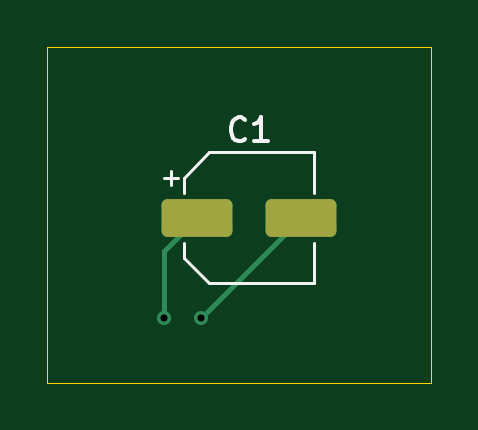
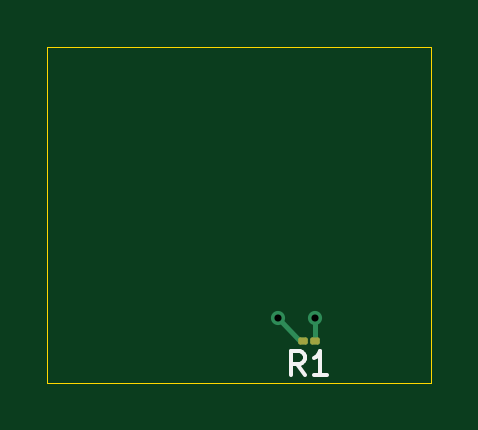
Circuit board: 11 layer files. Board 16.3 x 14.2 mm.
- bottom_copper: ktest-B_Cu.gbl (1780 bytes)
- bottom_mask: ktest-B_Mask.gbs (1269 bytes)
- paste: ktest-B_Paste.gbp (1264 bytes)
- bottom_silk: ktest-B_Silkscreen.gbo (1367 bytes)
- outline: ktest-Edge_Cuts.gm1 (697 bytes)
- top_copper: ktest-F_Cu.gtl (1780 bytes)
- top_mask: ktest-F_Mask.gts (1269 bytes)
- paste: ktest-F_Paste.gtp (1264 bytes)
- top_silk: ktest-F_Silkscreen.gto (2108 bytes)
- drill: ktest-NPTH_drill.drl (356 bytes)
- drill: ktest-PTH_drill.drl (440 bytes)

=== bottom_copper: ktest-B_Cu.gbl (1780 bytes, source withheld) ===
=== bottom_mask: ktest-B_Mask.gbs (1269 bytes, source withheld) ===
=== paste: ktest-B_Paste.gbp (1264 bytes, source withheld) ===
=== bottom_silk: ktest-B_Silkscreen.gbo ===
%TF.GenerationSoftware,KiCad,Pcbnew,10.0.5-unknown-202607221313~667fa36054~ubuntu25.10.1*%
%TF.CreationDate,2026-09-29T16:15:36+00:00*%
%TF.ProjectId,ktest,6b746573-742e-46b6-9963-61645f706362,rev?*%
%TF.SameCoordinates,Original*%
%TF.FileFunction,Legend,Bot*%
%TF.FilePolarity,Positive*%
%FSLAX46Y46*%
G04 Gerber Fmt 4.6, Leading zero omitted, Abs format (unit mm)*
G04 Created by KiCad (PCBNEW 10.0.5-unknown-202607221313~667fa36054~ubuntu25.10.1) date 2026-09-29 16:15:36*
%MOMM*%
%LPD*%
G01*
G04 APERTURE LIST*
%ADD10C,0.150000*%
G04 APERTURE END LIST*
D10*
X128553666Y-89592819D02*
X128886999Y-89116628D01*
X129125094Y-89592819D02*
X129125094Y-88592819D01*
X129125094Y-88592819D02*
X128744142Y-88592819D01*
X128744142Y-88592819D02*
X128648904Y-88640438D01*
X128648904Y-88640438D02*
X128601285Y-88688057D01*
X128601285Y-88688057D02*
X128553666Y-88783295D01*
X128553666Y-88783295D02*
X128553666Y-88926152D01*
X128553666Y-88926152D02*
X128601285Y-89021390D01*
X128601285Y-89021390D02*
X128648904Y-89069009D01*
X128648904Y-89069009D02*
X128744142Y-89116628D01*
X128744142Y-89116628D02*
X129125094Y-89116628D01*
X127601285Y-89592819D02*
X128172713Y-89592819D01*
X127886999Y-89592819D02*
X127886999Y-88592819D01*
X127886999Y-88592819D02*
X127982237Y-88735676D01*
X127982237Y-88735676D02*
X128077475Y-88830914D01*
X128077475Y-88830914D02*
X128172713Y-88878533D01*
M02*

=== outline: ktest-Edge_Cuts.gm1 ===
%TF.GenerationSoftware,KiCad,Pcbnew,10.0.5-unknown-202607221313~667fa36054~ubuntu25.10.1*%
%TF.CreationDate,2026-09-29T16:15:36+00:00*%
%TF.ProjectId,ktest,6b746573-742e-46b6-9963-61645f706362,rev?*%
%TF.SameCoordinates,Original*%
%TF.FileFunction,Profile,NP*%
%FSLAX46Y46*%
G04 Gerber Fmt 4.6, Leading zero omitted, Abs format (unit mm)*
G04 Created by KiCad (PCBNEW 10.0.5-unknown-202607221313~667fa36054~ubuntu25.10.1) date 2026-09-29 16:15:36*
%MOMM*%
%LPD*%
G01*
G04 APERTURE LIST*
%TA.AperFunction,Profile*%
%ADD10C,0.050000*%
%TD*%
G04 APERTURE END LIST*
D10*
X123190000Y-75692000D02*
X139446000Y-75692000D01*
X139446000Y-89916000D01*
X123190000Y-89916000D01*
X123190000Y-75692000D01*
M02*

=== top_copper: ktest-F_Cu.gtl (1780 bytes, source withheld) ===
=== top_mask: ktest-F_Mask.gts (1269 bytes, source withheld) ===
=== paste: ktest-F_Paste.gtp (1264 bytes, source withheld) ===
=== top_silk: ktest-F_Silkscreen.gto ===
%TF.GenerationSoftware,KiCad,Pcbnew,10.0.5-unknown-202607221313~667fa36054~ubuntu25.10.1*%
%TF.CreationDate,2026-09-29T16:15:36+00:00*%
%TF.ProjectId,ktest,6b746573-742e-46b6-9963-61645f706362,rev?*%
%TF.SameCoordinates,Original*%
%TF.FileFunction,Legend,Top*%
%TF.FilePolarity,Positive*%
%FSLAX46Y46*%
G04 Gerber Fmt 4.6, Leading zero omitted, Abs format (unit mm)*
G04 Created by KiCad (PCBNEW 10.0.5-unknown-202607221313~667fa36054~ubuntu25.10.1) date 2026-09-29 16:15:36*
%MOMM*%
%LPD*%
G01*
G04 APERTURE LIST*
%ADD10C,0.150000*%
%ADD11C,0.120000*%
G04 APERTURE END LIST*
D10*
X131570333Y-79594580D02*
X131522714Y-79642200D01*
X131522714Y-79642200D02*
X131379857Y-79689819D01*
X131379857Y-79689819D02*
X131284619Y-79689819D01*
X131284619Y-79689819D02*
X131141762Y-79642200D01*
X131141762Y-79642200D02*
X131046524Y-79546961D01*
X131046524Y-79546961D02*
X130998905Y-79451723D01*
X130998905Y-79451723D02*
X130951286Y-79261247D01*
X130951286Y-79261247D02*
X130951286Y-79118390D01*
X130951286Y-79118390D02*
X130998905Y-78927914D01*
X130998905Y-78927914D02*
X131046524Y-78832676D01*
X131046524Y-78832676D02*
X131141762Y-78737438D01*
X131141762Y-78737438D02*
X131284619Y-78689819D01*
X131284619Y-78689819D02*
X131379857Y-78689819D01*
X131379857Y-78689819D02*
X131522714Y-78737438D01*
X131522714Y-78737438D02*
X131570333Y-78785057D01*
X132522714Y-79689819D02*
X131951286Y-79689819D01*
X132237000Y-79689819D02*
X132237000Y-78689819D01*
X132237000Y-78689819D02*
X132141762Y-78832676D01*
X132141762Y-78832676D02*
X132046524Y-78927914D01*
X132046524Y-78927914D02*
X131951286Y-78975533D01*
%TO.C,C1*%
D11*
X128112000Y-81250000D02*
X128737000Y-81250000D01*
X128424500Y-80937500D02*
X128424500Y-81562500D01*
X128977000Y-81239437D02*
X128977000Y-81875000D01*
X128977000Y-81239437D02*
X130041437Y-80175000D01*
X128977000Y-84630563D02*
X128977000Y-83995000D01*
X128977000Y-84630563D02*
X130041437Y-85695000D01*
X130041437Y-80175000D02*
X134497000Y-80175000D01*
X130041437Y-85695000D02*
X134497000Y-85695000D01*
X134497000Y-80175000D02*
X134497000Y-81875000D01*
X134497000Y-85695000D02*
X134497000Y-83995000D01*
%TD*%
M02*

=== drill: ktest-NPTH_drill.drl ===
M48
; DRILL file KiCad 10.0.5-unknown-202607221313~667fa36054~ubuntu25.10.1 date 2026-09-29T16:15:36
; FORMAT={-:-/ absolute / metric / decimal}
; #@! TF.CreationDate,2026-09-29T16:15:36+00:00
; #@! TF.GenerationSoftware,Kicad,Pcbnew,10.0.5-unknown-202607221313~667fa36054~ubuntu25.10.1
; #@! TF.FileFunction,NonPlated,1,2,NPTH
FMAT,2
METRIC
%
G90
G05
M30

=== drill: ktest-PTH_drill.drl ===
M48
; DRILL file KiCad 10.0.5-unknown-202607221313~667fa36054~ubuntu25.10.1 date 2026-09-29T16:15:36
; FORMAT={-:-/ absolute / metric / decimal}
; #@! TF.CreationDate,2026-09-29T16:15:36+00:00
; #@! TF.GenerationSoftware,Kicad,Pcbnew,10.0.5-unknown-202607221313~667fa36054~ubuntu25.10.1
; #@! TF.FileFunction,Plated,1,2,PTH
FMAT,2
METRIC
; #@! TA.AperFunction,Plated,PTH,ViaDrill
T1C0.300
%
G90
G05
T1
X128.137Y-87.185
X129.687Y-87.185
M30
